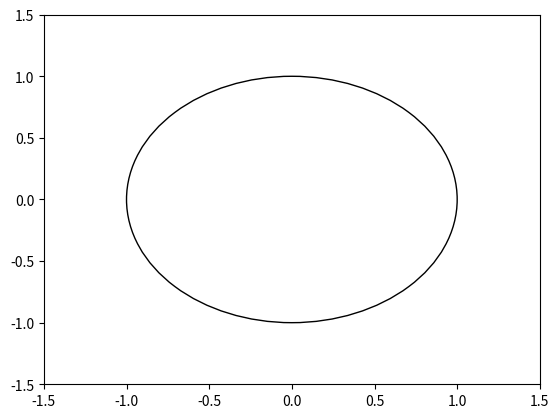

Python code for this plot:
#!/usr/bin/python


import matplotlib.pyplot as plt
from matplotlib.patches import Circle

# create a figure and axis
fig, ax = plt.subplots()

# create a circle
circle = Circle((0, 0), radius=1, fill=False)

# add the circle to the axis
ax.add_patch(circle)

# set the axis limits
ax.set_xlim(-1.5, 1.5)
ax.set_ylim(-1.5, 1.5)

# show the plot
plt.show()

